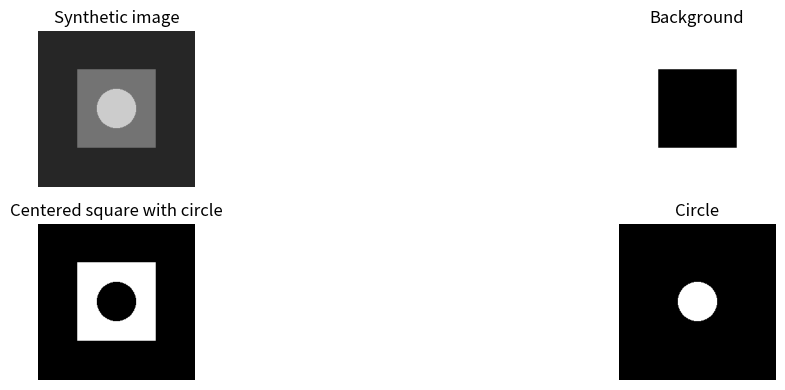
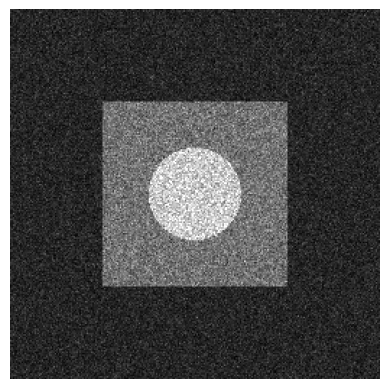
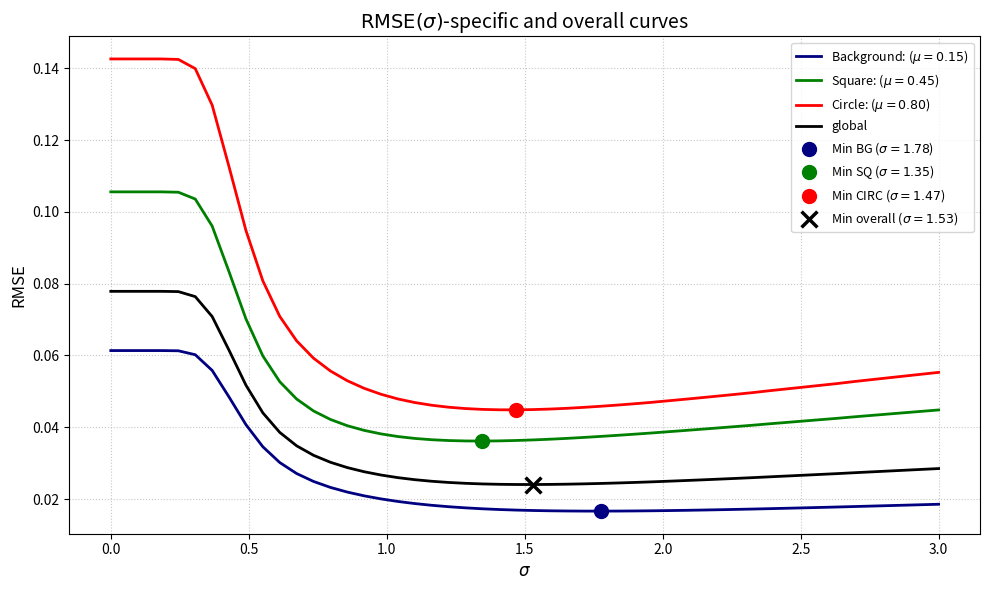
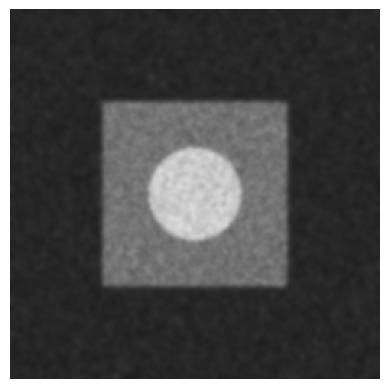

Here is the Python script that generated these plots, in order:
import numpy as np
import matplotlib.pyplot as plt
from scipy.ndimage import convolve
from scipy.ndimage import uniform_filter

# Constructin synthetic image 256x256 pixels
# Defining matrix size, coordinates and center
n = 256
x, y = np.ogrid[:n, :n]
center_y, center_x = (n-1)/2.0, (n-1)/2.0

# Centered square 128x128 pixels
mask_square_full = (x >= 64) & (x < 192) & (y >= 64) & (y < 192)

# Centered circle, (x-center)^2 + (y-center)^2 <= r^2, r =32
mask_circle = (x-center_x)**2 + (y - center_y)**2 <= 32**2

# Centered square - centered circle
mask_square = mask_square_full & ~mask_circle

# Background, everyting outside the centered square
mask_bg = ~mask_square_full

# Creating image with given intensity values
img = np.zeros((n,n))
img[mask_bg] = 0.15
img[mask_square] = 0.45
img[mask_circle] = 0.8

# Image visualization
fig, axes = plt.subplots(2, 2, figsize=(16,4))

axes[0][0].imshow(img, cmap="gray", vmin=0, vmax=1) # vmin and vmax locking the colourscale to absolute black = 0 and absolute white = 1. Very important for scaling
axes[0][0].set_title("Synthetic image")
axes[0][1].imshow(mask_bg, cmap="gray")
axes[0][1].set_title("Background")
axes[1][0].imshow(mask_square, cmap="gray")
axes[1][0].set_title("Centered square with circle")
axes[1][1].imshow(mask_circle, cmap="gray")
axes[1][1].set_title("Circle")

for ax in axes.flat:
    ax.axis("off")

plt.tight_layout()
plt.savefig("Synthehtic_image_different_parts")
plt.show()

# Random seed, the meaning of life 
seed = 42
rng_num = np.random.default_rng(seed)
n = 40

# Poisson-noise
img_noisy = rng_num.poisson(n*img)/n

plt.imshow(img_noisy, cmap="gray", vmin=0, vmax=1)
plt.axis("off")
plt.savefig("Noisy_image")
plt.show()

def gaussian_kernel(sigma):
    """
    Creating an isometric Gaussian Kernel
    
    Parameter:
        sigma(float): The sigma value for the Kernel

    Return:
        kernel(np.darray): A 2D-matrix with the Gauss-weights

    """
    # if sigma <= 0 return identity filter
    if sigma <= 0:
        return np.array([[1.0]])

    # Radius = 3*sigma to include ca 99.73% of the Gauss-distribution
    r = int(np.ceil(3.0*sigma))
    # If sigma << 1
    r = max(1,r)
    # You want an odd kernel size to have a clear center
    # Usually put to 2*3sigma + 1
    kern_size = 2*r + 1

    
    ax = np.arange(-r, r+1)
    xx, yy = np.meshgrid(ax, ax)

    kernel = np.exp(-(xx**2 + yy**2)/(2*sigma**2))
    # Normalizing kernel
    kernel = kernel / np.sum(kernel)
    return kernel

def apply_gaussian_kernel(img, sigma, mode="reflect"):
    """
    Applying a gaussian kernel with sigma=sigma on image=img
    mode = "reflected" to a avoid a dark frame

    Parameters:
        img(np.ndarray): the image that we want to filter
        sigma(float): standard deviation for the gaussian filter
        mode(str): How convolve is suppose to handle the frame of the image

    Return:
        filtered_image(np.ndarray): the filtered image after applying the Gaussian kernel


    """

    kernel = gaussian_kernel(sigma)

    filtered_image = convolve(img, kernel, mode=mode)

    return filtered_image

def evaluate_sigma_values(img_ideal, img_noisy, sigma_values, mask=None):
    """
    Function to evaluate real sigma values and return the rmse for these values

    Parameters:
        img_ideal(np.ndarray): the ideal image for comparison
        img_noisy(np.ndarray): the image we want to filter
        sigma_values(array-like): the list of all sigma values to evaluate

    Return:
        rmse_values(np.ndarray): array with all the rmse values
        filtered_dict(dictionary): dictionary with the sigma values as keys and the filtered image with said sigma value as value
    
    """

    rmse_values = []
    filtered_dict = {}

    for sigma in sigma_values:
        sigma = float(sigma)
        img_filtered = apply_gaussian_kernel(img_noisy, sigma)

        if mask is not None:
            rmse = np.sqrt(np.mean((img_ideal[mask]-img_filtered[mask])**2))
        else:
            rmse = np.sqrt(np.mean((img_ideal-img_filtered)**2))

        rmse_values.append(rmse)
        filtered_dict[sigma] = img_filtered

    return np.array(rmse_values), filtered_dict

# Testing on whole image without taking into account the different intensities
"""print("Choose range of sigma values to test")
min_s = float(input("Min: "))
max_s = float(input("Max: "))
n = int(input("Number of values: "))

sigma_values = np.linspace(min_s, max_s, n) """
sigma_values = np.linspace(0.0, 3.0)

rmse_array, _ = evaluate_sigma_values(img, img_noisy, sigma_values)

best_sigma_idx = np.argmin(rmse_array)
best_sigma = sigma_values[best_sigma_idx]
min_rmse = rmse_array[best_sigma_idx]

print(f"Best sigma value from {sigma_values[0]} to {sigma_values[-1]} = {best_sigma:.2f}\nThe minimum rmse value: {min_rmse:.5f}")

# Testing with taking into account of the different intensities
rmse_array_bg, _ = evaluate_sigma_values(img, img_noisy, sigma_values, mask_bg)
rmse_array_circ, _ = evaluate_sigma_values(img, img_noisy, sigma_values, mask_circle)
rmse_array_sq, _ = evaluate_sigma_values(img, img_noisy, sigma_values, mask_square)

best_sigma_bg = sigma_values[np.argmin(rmse_array_bg)]
best_sigma_circ = sigma_values[np.argmin(rmse_array_circ)]
best_sigma_sq = sigma_values[np.argmin(rmse_array_sq)]

print(f"Best sigma for Background: {best_sigma_bg:.2f}")
print(f"Best sigma for Circle: {best_sigma_circ:.2f}")
print(f"Best sigma for Square: {best_sigma_sq:.2f}")
print(f"Best sigma overall: {best_sigma:.2f}")

def apply_adaptive_gaussian_filter(img_noisy, sigma_map, n_levels=25):
    """
    Function to apply an adaptive gaussian filter on a noisy image using interpolated values of optimal sigma for each pixel
    The the sigma map is disretized into n_levels to make the function faster

    Parameters:
        img_noisy(np.ndarray): the noisy image we want to filter
        sigma_map(np.ndarray): all interpolated values calculated depending on a few precalculated optimal sigma values
        n_levels(int): amount of discretization levels

    Return:
        img_adaptive(np.ndarray): the adaptively filtered image
    """

    # Creating a 1D vector with discretized values of the sigma_map to increase computer performance
    s_min, s_max = np.min(sigma_map), np.max(sigma_map)
    levels = np.linspace(s_min, s_max, n_levels)


    # Calculating a 3D matrix (nx256x256) where the noise image has filterd with the n different sigma values
    filtered_stack = np.array([apply_gaussian_kernel(img_noisy, sigma) for sigma in levels])

    # Creating empty matrix to save data
    img_adaptive = np.zeros_like(img_noisy)

    # Interpolation: Checking were s_value is in levels and interpolates the intensity value for the corresponding index in filtered_stack
    for i in range(img_noisy.shape[0]):
        for j in range(img_noisy.shape[1]):
            s_value = sigma_map[i,j]

            img_adaptive[i][j] = np.interp(s_value, levels, filtered_stack[:, i, j])

    return img_adaptive

# Defining best sigma for different mu points
mu_points = [0.15, 0.45, 0.80]
sigma_points = [best_sigma_bg, best_sigma_sq, best_sigma_circ,]

# Average value of intensities for the noisy image
# The sigma value chosen to estimate the local average intensity is the before calculated best
# overall sigma value.
mu_hat = apply_gaussian_kernel(img_noisy, best_sigma)

# The interpolated sigma values that have been evaluated knowing the optimal sigma values for three sifferent intensities
sigma_map = np.interp(mu_hat, mu_points, sigma_points)

# applying filter and calculating RMSE
img_adaptive = apply_adaptive_gaussian_filter(img_noisy, sigma_map)
rmse_adaptive = np.sqrt(np.mean((img - img_adaptive)**2))



# -- Experiment and Analysis --
print(f"Globally best RMSE: {min_rmse:.5f}\nAdaptive filter RMSE: {rmse_adaptive:.5f}")
print(f"Reference image RMSE: {rmse_array[0]:.5f}")

plt.figure(figsize=(10,6))

plt.plot(sigma_values, rmse_array_bg, label=f"Background: ($\mu=0.15$)", color="navy", linewidth=2)
plt.plot(sigma_values, rmse_array_sq, label=f"Square: ($\mu=0.45$)", color="green", linewidth=2)
plt.plot(sigma_values, rmse_array_circ, label=f"Circle: ($\mu=0.80$)", color="red", linewidth=2)

plt.plot(sigma_values, rmse_array, label=f"global", color="black", linewidth=2)

plt.scatter(best_sigma_bg, rmse_array_bg[np.argmin(rmse_array_bg)], color="navy", s=100, zorder=5, 
            label=f"Min BG ($\sigma={best_sigma_bg:.2f}$)")
plt.scatter(best_sigma_sq, rmse_array_sq[np.argmin(rmse_array_sq)], color="green", s=100, zorder=5, 
            label=f"Min SQ ($\sigma={best_sigma_sq:.2f}$)")
plt.scatter(best_sigma_circ, rmse_array_circ[np.argmin(rmse_array_circ)], color="red", s=100, zorder=5, 
            label=f"Min CIRC ($\sigma={best_sigma_circ:.2f}$)")

plt.scatter(best_sigma, rmse_array[best_sigma_idx], color="black", marker="x", s=130, linewidths=2.5, zorder=5, 
            label=f"Min overall ($\sigma={best_sigma:.2f}$)")

plt.xlabel(r"$\sigma$", fontsize=12)
plt.ylabel("RMSE", fontsize=12)
plt.title(r"$\text{RMSE}(\sigma)$-specific and overall curves", fontsize=14)
plt.grid(True, linestyle=":", alpha=0.7)
plt.legend(loc="upper right", fontsize=9)
plt.tight_layout()
plt.savefig("Comparison_rmse")
plt.show()

"""
As we can clearly see in the graphs the different regions have different optimal sigma values
But the RMSE for the global filter and the adaptive filter have very similar results.

sigma_map = np.interp(mu_hat, mu_points, sigma_points) In this line we define sigma = F(mu_hat)
np.interp(x,xp,fp) is choosen because it gives a smooth transfer between values to avoid image
artefacts
"""

# RMSE comparison
print(f"min RMSE for Background: {min(rmse_array_bg):.5f}")
print(f"min RMSE for Circle: {min(rmse_array_circ):.5f}")
print(f"min RMSE for Square: {min(rmse_array_sq):.5f}")
print(f"min RMSE overall: {min_rmse:.5f}")

plt.imshow(img_adaptive, cmap="gray", vmin=0, vmax=1)
plt.axis("off")
plt.savefig("Adaptive_image")
plt.show()
"""
The image looks blurry but no clear discontinuities, halos or abrupt transitions can be observed
"""

# Choose a pixel from each one of the three regions. The same kernel is used for all pixels
# Circle (128,128)
print(f"Mu_hat for pixel (128,128) = {mu_hat[128,128]:.2f}")
print(f"Sigma for pixel (128,128) = {sigma_map[128,128]:.2f}")

# Square (100,100)
print(f"Mu_hat for pixel (100,100) = {mu_hat[100,100]:.2f}")
print(f"Sigma for pixel (100,100) = {sigma_map[100,100]:.2f}")

# Background (200,200)
print(f"Mu_hat for pixel (200,200) = {mu_hat[200,200]:.2f}")
print(f"Sigma for pixel (200,200) = {sigma_map[200,200]:.2f}")
